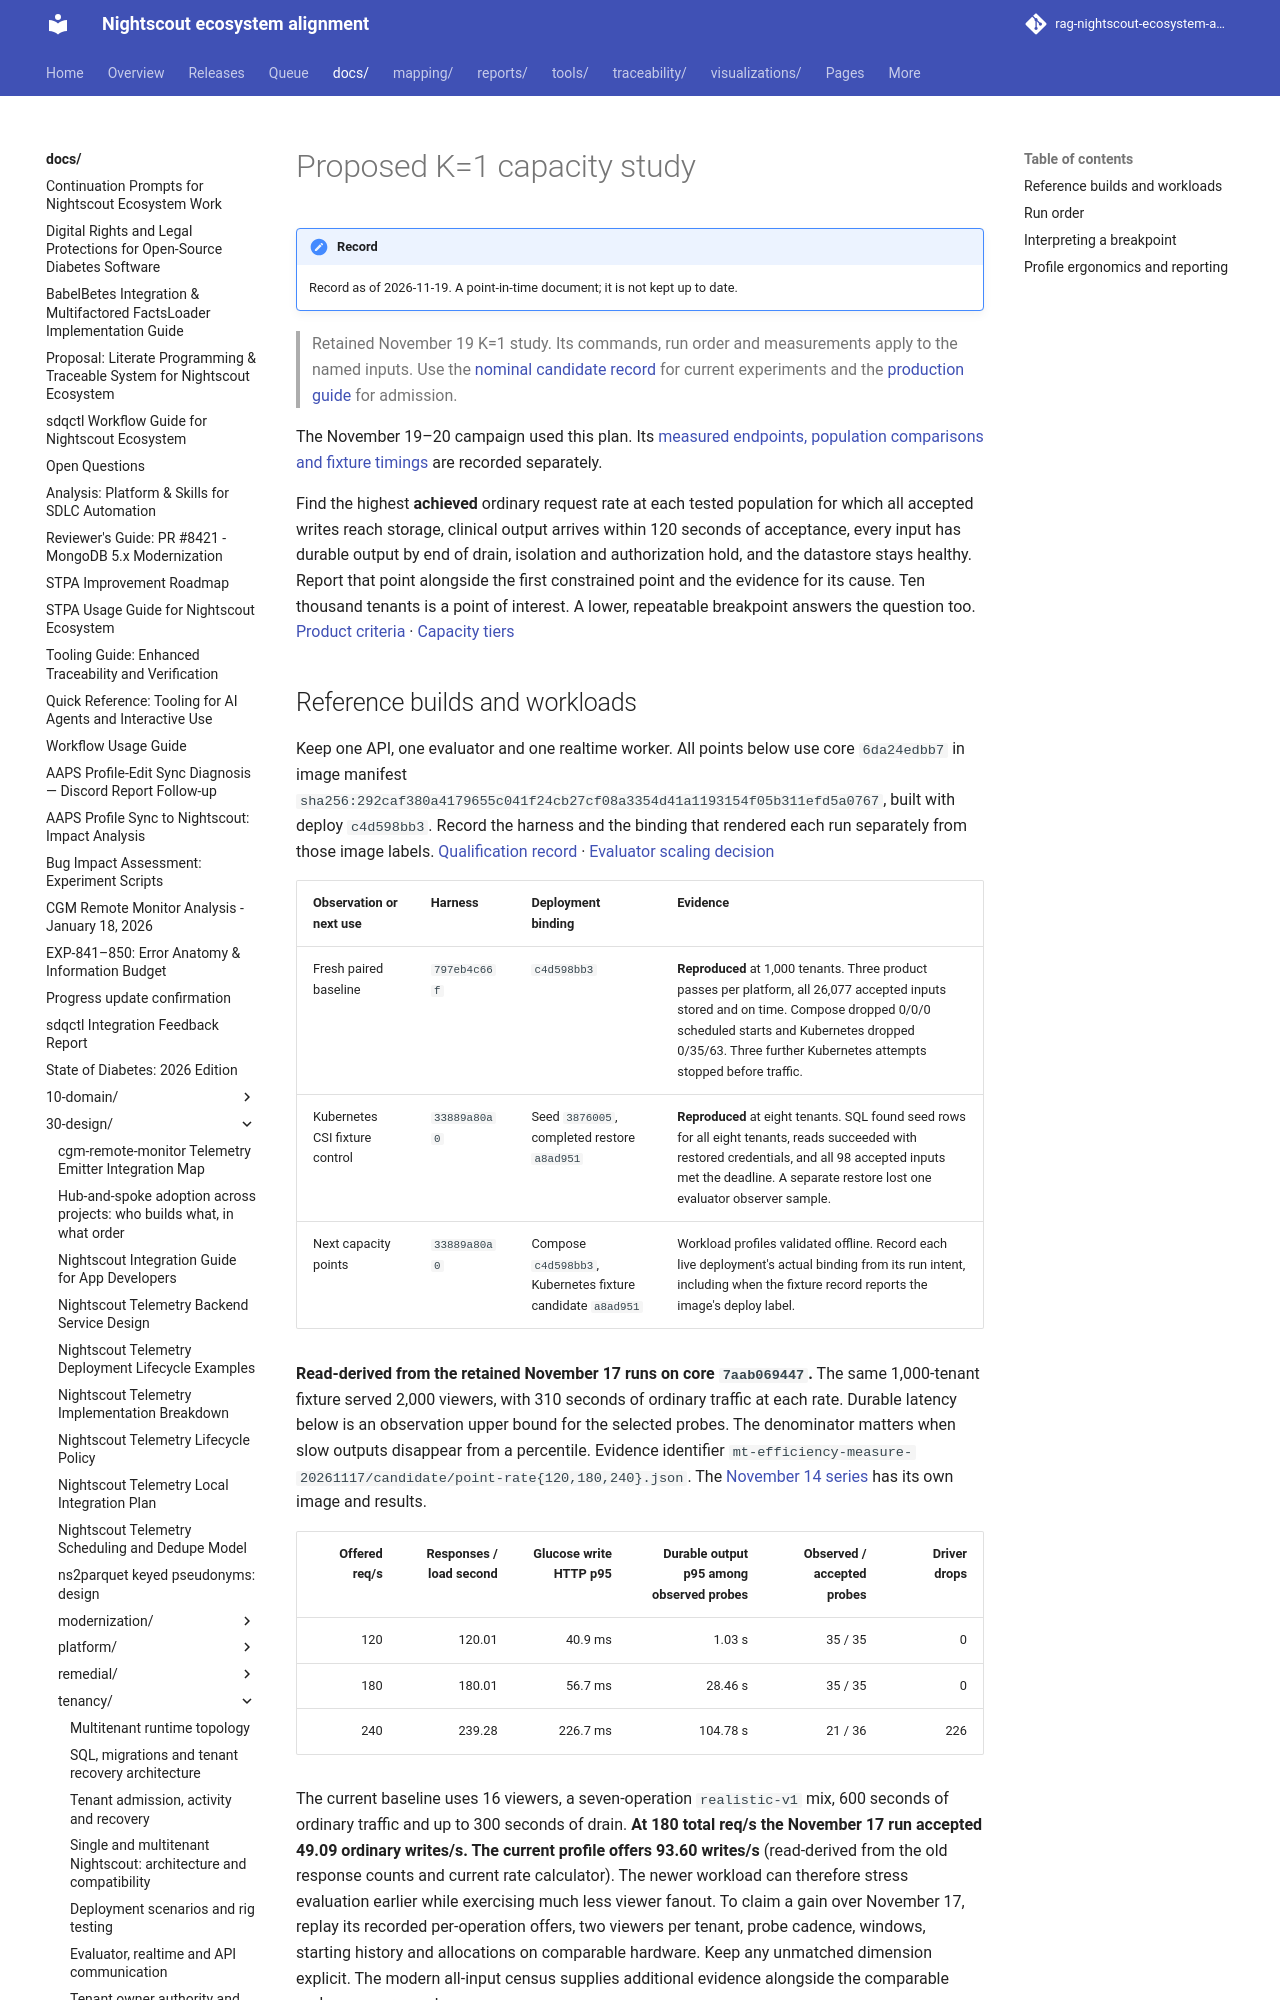

repository: bewest/rag-nightscout-ecosystem-alignment · page: docs/30-design/tenancy/k1-capacity-test-plan-2026-11-19.html · generator: mkdocs

# Proposed K=1 capacity study

> Retained November 19 K=1 study. Its commands, run order and measurements apply to the named inputs. Use the [nominal candidate record](execution-log.md#candidate-5-qualification-and-nominal-discovery) for current experiments and the [production guide](production-critical-path.md) for admission.

The November 19–20 campaign used this plan. Its [measured endpoints, population comparisons and fixture timings](../../../reports/tenancy/k1-capacity-2026-11-19/README.md) are recorded separately.

Find the highest **achieved** ordinary request rate at each tested population for which all accepted writes reach storage, clinical output arrives within 120 seconds of acceptance, every input has durable output by end of drain, isolation and authorization hold, and the datastore stays healthy. Report that point alongside the first constrained point and the evidence for its cause. Ten thousand tenants is a point of interest. A lower, repeatable breakpoint answers the question too. [Product criteria](multitenancy-decisions.md#four-product-failures) · [Capacity tiers](multitenancy-decisions.md#capacity-test-tiers)

## Reference builds and workloads

Keep one API, one evaluator and one realtime worker. All points below use core `6da24edbb7` in image manifest `sha256:292caf380a4179655c041f24cb27cf08a3354d41a1193154f05b311efd5a0767`, built with deploy `c4d598bb3`. Record the harness and the binding that rendered each run separately from those image labels. [Qualification record](execution-log.md#joined-k1-registry-observer-and-cold-fixture-qualification-2026-11-19) · [Evaluator scaling decision](multitenancy-decisions.md#statefulset-ordinal-scaling)

| Observation or next use | Harness | Deployment binding | Evidence |
|---|---|---|---|
| Fresh paired baseline | `797eb4c66f` | `c4d598bb3` | **Reproduced** at 1,000 tenants. Three product passes per platform, all 26,077 accepted inputs stored and on time. Compose dropped 0/0/0 scheduled starts and Kubernetes dropped 0/35/63. Three further Kubernetes attempts stopped before traffic. |
| Kubernetes CSI fixture control | `33889a80a0` | Seed `3876005`, completed restore `a8ad951` | **Reproduced** at eight tenants. SQL found seed rows for all eight tenants, reads succeeded with restored credentials, and all 98 accepted inputs met the deadline. A separate restore lost one evaluator observer sample. |
| Next capacity points | `33889a80a0` | Compose `c4d598bb3`, Kubernetes fixture candidate `a8ad951` | Workload profiles validated offline. Record each live deployment's actual binding from its run intent, including when the fixture record reports the image's deploy label. |

**Read-derived from the retained November 17 runs on core `7aab069447`.** The same 1,000-tenant fixture served 2,000 viewers, with 310 seconds of ordinary traffic at each rate. Durable latency below is an observation upper bound for the selected probes. The denominator matters when slow outputs disappear from a percentile. Evidence identifier `mt-efficiency-measure-20261117/candidate/point-rate{120,180,240}.json`. The [November 14 series](../../../reports/tenancy/pgstream-idiomatic-2026-11-14/README.md#fixed-cohort-request-rate-curve--reproduced) has its own image and results.

| Offered req/s | Responses / load second | Glucose write HTTP p95 | Durable output p95 among observed probes | Observed / accepted probes | Driver drops |
|---:|---:|---:|---:|---:|---:|
| 120 | 120.01 | 40.9 ms | 1.03 s | 35 / 35 | 0 |
| 180 | 180.01 | 56.7 ms | 28.46 s | 35 / 35 | 0 |
| 240 | 239.28 | 226.7 ms | 104.78 s | 21 / 36 | 226 |

The current baseline uses 16 viewers, a seven-operation `realistic-v1` mix, 600 seconds of ordinary traffic and up to 300 seconds of drain. **At 180 total req/s the November 17 run accepted 49.09 ordinary writes/s. The current profile offers 93.60 writes/s** (read-derived from the old response counts and current rate calculator). The newer workload can therefore stress evaluation earlier while exercising much less viewer fanout. To claim a gain over November 17, replay its recorded per-operation offers, two viewers per tenant, probe cadence, windows, starting history and allocations on comparable hardware. Keep any unmatched dimension explicit. The modern all-input census supplies additional evidence alongside the comparable probe measurements.
